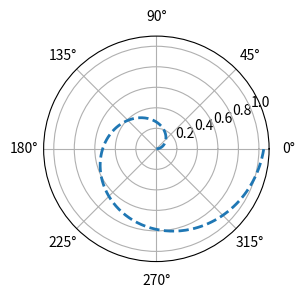

Write Python code to recreate this figure.
import matplotlib.pyplot as plt
import numpy as np
theta=np.arange(0, 2*np.pi, 0.02)
ax1=plt.subplot(121,projection='polar')
ax1.plot(theta,theta/6,'--',lw=2)
plt.show()